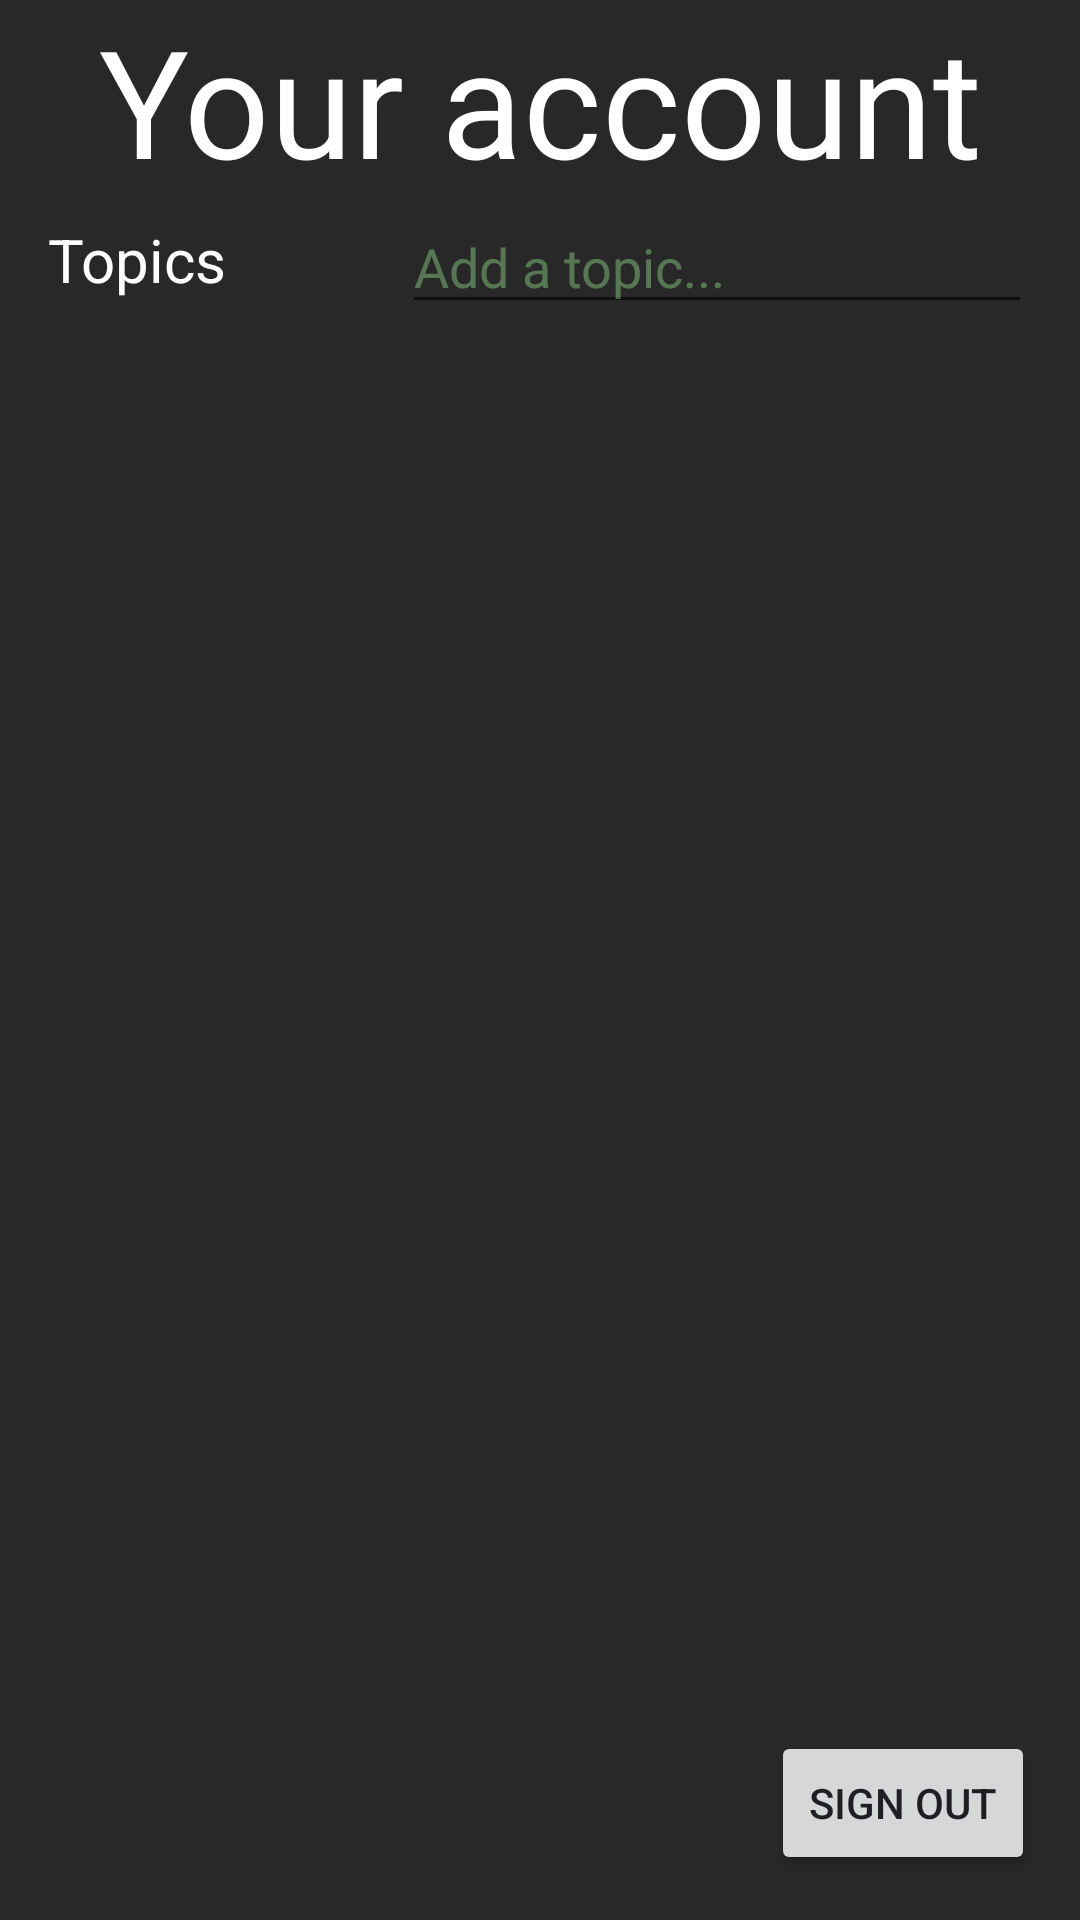

Produce the Android XML layout that renders to this screen, including the resource entries it uses.
<!-- AndroidManifest.xml: application theme Theme.NewsApp -->
<!-- res/layout/fragment_account.xml -->
<?xml version="1.0" encoding="utf-8"?>
<androidx.constraintlayout.widget.ConstraintLayout xmlns:android="http://schemas.android.com/apk/res/android"
    xmlns:app="http://schemas.android.com/apk/res-auto"
    xmlns:tools="http://schemas.android.com/tools"
    android:layout_width="match_parent"
    android:layout_height="match_parent"
    tools:context=".fragments.AccountFragment"
    android:background="@color/bg_black">

    
    <TextView
        android:id="@+id/textView"
        android:layout_width="0dp"
        android:layout_height="wrap_content"
        android:text="Your account"
        android:textAlignment="center"
        android:textColor="@color/white"
        android:textSize="50sp"
        app:layout_constraintEnd_toEndOf="parent"
        app:layout_constraintStart_toStartOf="parent"
        app:layout_constraintTop_toTopOf="parent" />

    <Button
        android:id="@+id/buttSignOut"
        android:layout_width="wrap_content"
        android:layout_height="wrap_content"
        android:layout_margin="15dp"
        android:text="Sign Out"
        android:textColor="@color/nav_black"
        app:layout_constraintBottom_toBottomOf="parent"
        app:layout_constraintEnd_toEndOf="parent" />

    <androidx.recyclerview.widget.RecyclerView
        android:id="@+id/rv_topics"
        android:layout_width="0dp"
        android:layout_height="0dp"
        android:layout_marginTop="8dp"
        android:paddingBottom="10dp"
        app:layout_constraintBottom_toTopOf="@+id/buttSignOut"
        app:layout_constraintEnd_toEndOf="parent"
        app:layout_constraintStart_toStartOf="parent"
        app:layout_constraintTop_toBottomOf="@+id/etTopics"
        tools:listitem="@layout/topics_item" />

    <TextView
        android:id="@+id/topicsTitle"
        android:layout_width="0dp"
        android:layout_height="wrap_content"
        android:layout_marginStart="16dp"
        android:background="@color/bg_black"
        android:paddingBottom="10dp"
        android:text="@string/topics"
        android:textColor="@color/white"
        android:textSize="20sp"
        app:layout_constraintBottom_toTopOf="@+id/rv_topics"
        app:layout_constraintStart_toStartOf="parent"
        app:layout_constraintTop_toBottomOf="@+id/textView" />

    <ImageView
        android:id="@+id/ivAddTopic"
        android:layout_width="wrap_content"
        android:layout_height="wrap_content"
        android:layout_marginTop="4dp"
        android:layout_marginEnd="8dp"
        android:src="@drawable/ic_baseline_add_24"
        app:layout_constraintEnd_toEndOf="parent"
        app:layout_constraintTop_toBottomOf="@+id/textView" />

    <EditText
        android:id="@+id/etTopics"
        android:layout_width="wrap_content"
        android:layout_height="wrap_content"
        android:layout_marginEnd="8dp"
        android:ems="10"
        android:inputType="textPersonName"
        android:textColor="@color/white"
        android:hint="@string/add_a_topic"
        android:textColorHint="@color/faded_green"
        app:layout_constraintEnd_toStartOf="@+id/ivAddTopic"
        app:layout_constraintTop_toBottomOf="@+id/textView" />

</androidx.constraintlayout.widget.ConstraintLayout>
<!-- res/layout/topics_item.xml (included above) -->
<?xml version="1.0" encoding="utf-8"?>
<androidx.cardview.widget.CardView xmlns:android="http://schemas.android.com/apk/res/android"
    xmlns:app="http://schemas.android.com/apk/res-auto"
    xmlns:tools="http://schemas.android.com/tools"
    android:layout_width="match_parent"
    android:layout_height="wrap_content"
    app:cardBackgroundColor="@color/nav_black"
    android:layout_margin="10dp"
    app:cardCornerRadius="20dp">


    <androidx.constraintlayout.widget.ConstraintLayout
        android:layout_width="match_parent"
        android:layout_height="match_parent">

        <TextView
            android:id="@+id/tvTopic"
            android:layout_width="wrap_content"
            android:layout_height="wrap_content"
            android:layout_margin="10dp"
            android:background="@color/nav_black"
            android:padding="10dp"
            android:textSize="20sp"
            android:text="TextView"
            android:textColor="@color/white"
            app:layout_constraintBottom_toBottomOf="parent"
            app:layout_constraintStart_toStartOf="parent"
            app:layout_constraintTop_toTopOf="parent" />

        <ImageView
            android:id="@+id/itemDelete"
            android:layout_width="wrap_content"
            android:layout_height="wrap_content"
            android:layout_marginEnd="32dp"
            android:scaleType="centerInside"
            app:layout_constraintBottom_toBottomOf="parent"
            app:layout_constraintEnd_toEndOf="parent"
            app:layout_constraintTop_toTopOf="parent"
            android:src="@drawable/ic_baseline_delete_24" />
    </androidx.constraintlayout.widget.ConstraintLayout>

</androidx.cardview.widget.CardView>
<!-- resources referenced by this layout -->
<resources>
  <color name="bg_black">#292828</color>
  <color name="faded_green">#659EF097</color>
  <color name="nav_black">#1E1E24</color>
  <color name="white">#FFFFFFFF</color>
  <string name="add_a_topic">Add a topic...</string>`
  <string name="topics">Topics</string>
  <style name="Theme.NewsApp" parent="Theme.MaterialComponents.DayNight.NoActionBar">
          
          <item name="colorPrimary">@color/main_green</item>
          <item name="colorPrimaryVariant">@color/nav_black</item>
          <item name="colorOnPrimary">@color/white</item>
          
          <item name="colorSecondary">@color/main_green</item>
          <item name="colorSecondaryVariant">@color/nav_black</item>
          <item name="colorOnSecondary">@color/black</item>
          
          <item name="android:statusBarColor">@color/black</item>
          
      </style>
  <color name="main_green">#9ef097</color>
  <color name="black">#FF000000</color>
</resources>
